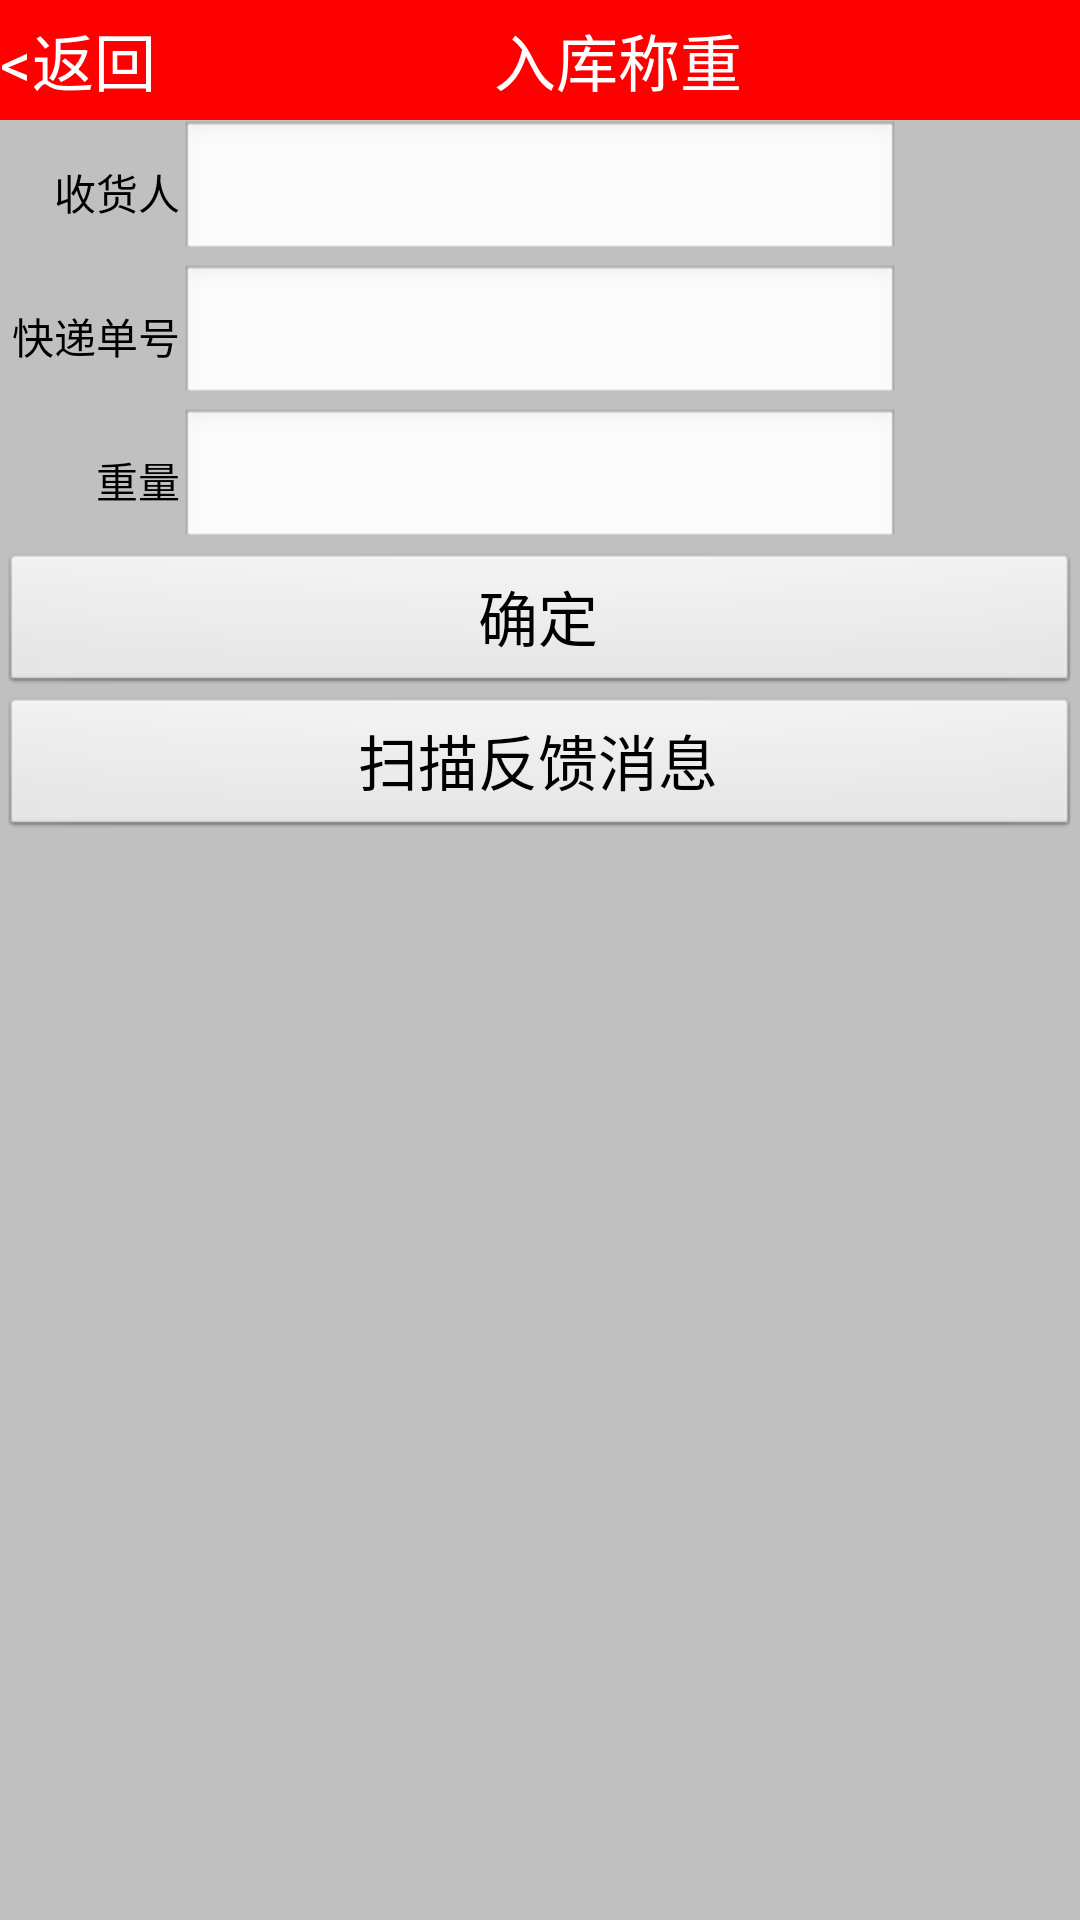

Write the Android layout XML for this screen, with the resource values it uses.
<!-- AndroidManifest.xml: application theme android:Theme.NoTitleBar.Fullscreen -->
<!-- res/layout/activity_weightfee.xml -->
<?xml version="1.0" encoding="utf-8"?>
<LinearLayout xmlns:android="http://schemas.android.com/apk/res/android"
    xmlns:tools="http://schemas.android.com/tools"
    android:layout_width="match_parent"
    android:layout_height="match_parent"
    android:orientation="vertical"
    android:background="#C0C0C0"
    tools:context=".WeightFeeActivity" >

    <LinearLayout
        android:layout_width="match_parent"      
        android:layout_height="40dip"
        android:background="#FF0000"  
        android:orientation="horizontal" >
        
        <Button
            android:id="@+id/btngoback"
            android:layout_width="wrap_content"
            android:layout_height="wrap_content"
            android:background="#FF0000"
            android:gravity="left|center_vertical"
            style="?android:attr/borderlessButtonStyle"
            android:text="@string/goback"
            android:textSize="10pt" 
            android:textColor="@android:color/white"/>
        
        <TextView
            android:id="@+id/cptcnt"
            android:layout_width="fill_parent"
            android:layout_height="fill_parent"
            android:gravity="center"
            android:background="#FF0000"
            android:text="@string/weightfee"
            android:textSize="10pt"
            android:textColor="@android:color/white" />

    </LinearLayout>
    
    <LinearLayout
        android:layout_width="match_parent"
        android:layout_height="wrap_content" >

        <TextView
            android:layout_width="60dip"
            android:layout_height="fill_parent"        
            android:gravity="right|center_vertical"
            android:textColor="@android:color/background_dark" 
            android:text="@string/consignee" />

        <EditText
            android:id="@+id/etcsgn"
            android:layout_width="240dip"
            android:layout_height="wrap_content"
            android:inputType="text" />
    </LinearLayout>
        
    <RelativeLayout
        android:layout_width="match_parent"
        android:layout_height="wrap_content" >

        <TextView
            android:id="@+id/tvcsgn"
            android:layout_width="60dip"
            android:layout_height="wrap_content"
            android:layout_alignParentLeft="true"
            android:layout_centerVertical="true"            
            android:gravity="right|center_vertical"
            android:textColor="@android:color/background_dark"
            android:text="@string/exprnum" />
        
        <EditText
            android:id="@+id/etexprnum"
            android:layout_width="240dip"
            android:layout_height="wrap_content"
            android:inputType="text"
            android:layout_toRightOf="@id/tvcsgn" />
    </RelativeLayout>
    
    <LinearLayout
        android:layout_width="match_parent"
        android:layout_height="wrap_content" >

        <TextView
            android:layout_width="60dip"
            android:layout_height="fill_parent"        
            android:gravity="right|center_vertical"
            android:textColor="@android:color/background_dark"            
            android:text="@string/weight" />

        <EditText
            android:id="@+id/etweight"
            android:layout_width="240dip"
            android:layout_height="wrap_content"
            android:inputType="numberDecimal" />
    </LinearLayout>

    <Button
        android:id="@+id/btnConfirm"
        android:layout_width="match_parent"
        android:layout_height="wrap_content"
        android:textSize="20sp"
        android:text="@string/confirm"/>
    
    <Button
         android:id="@+id/btnMsg"
         android:layout_width="fill_parent"
         android:layout_height="wrap_content"
         android:textSize="20sp"
         android:text="扫描反馈消息" />

    <ListView
        android:id="@+id/lvresult"
        android:layout_width="fill_parent"
        android:layout_height="wrap_content"
        android:stackFromBottom="true" >
    </ListView>
	
</LinearLayout>
<!-- resources referenced by this layout -->
<resources>
  <string name="confirm">确定</string>
  <string name="consignee">收货人</string>
  <string name="exprnum">快递单号</string>
  <string name="goback">&lt;返回</string>
  <string name="weight">重量</string>
  <string name="weightfee">入库称重</string>
</resources>
